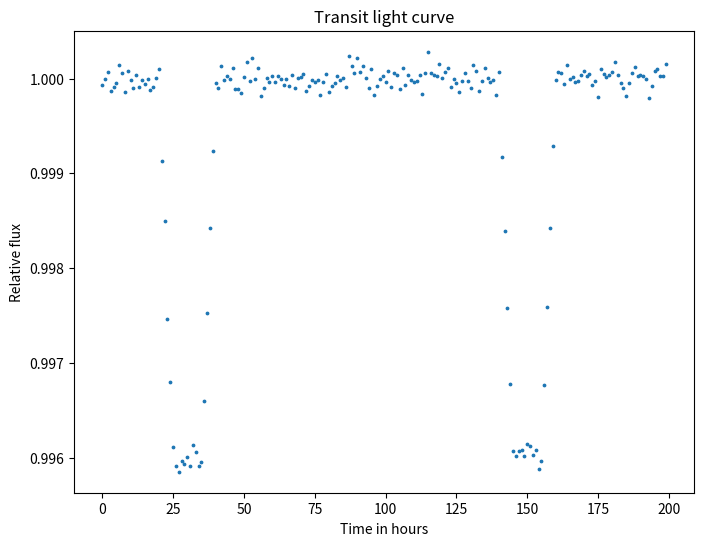

Recreate this plot in Python.
# -*- coding: utf-8 -*-
"""
Created on Sun May 24 22:57:48 2020

[redacted]

Light curve during transit
"""

import numpy as np
import matplotlib.pyplot as plt

#Equation of line, when two end coordinates are known i.e.y-y1=m(x-x1)
def line_fn(x1,y1,x2,y2,x):
    return y1 + ((y2-y1)/(x2-x1))*(x-x1)

t= np.arange(0,200,1)           #Time
y= np.zeros(200)                #Relevive flux

#creating piecewise linear fn for relative flux, assuming constant relative flux from star=1, and during transit=0.996
y[:20]=1
y[20:25]= line_fn(t[20],1,t[25],0.996,t[20:25])
y[25:35]=0.996
y[35:40]=line_fn(t[35],0.996,t[40],1,t[35:40])
y[40:]=1 

y[140:160]=y[20:40]             #copying similar value for the next transit
y= y+ 0.00009 * np.random.randn(len(t))        

plt.figure(figsize=(8,6))
plt.scatter(t,y,s=3)
plt.xlabel('Time in hours')
plt.ylabel('Relative flux')
plt.title('Transit light curve')

'''Values obtained form the graph'''
delta= 1-0.996
tF= 10
tT= 20
P= 150-30          #120 hrs i.e. 5days

G= 6.67*10**-11     #Gravitational Constant.

Ms= 1.5* 1.989*10**30       #Mass of star, assumed as 1.5 times star


a= ((P**2*G*Ms)/(4*np.pi**2))**(1/3)         #Semi-major axis

n= (np.square(np.sin(tF*np.pi/P)))/(np.square(np.sin(tT*np.pi/P)))      #intermidiate term to calculate impact parameter 

b= np.sqrt(((np.square(1-np.sqrt(delta)))-n*(np.square(1+np.sqrt(delta))))/(1-n))   #impact parameter

a_Rs= np.sqrt((np.square(1-np.sqrt(delta))-(b**2)*(1-(np.square(np.sin(tT*np.pi/P)))))/(np.square(np.sin(tT*np.pi/P))))  # a/Rs parameter

Rs= a/a_Rs                                 #Radius of star
Rp= Rs*np.sqrt(delta)                      #Radius of planet
rho_s= (32*P/(G*np.pi))*((delta**(3/4))/((np.square(tT))-(np.square(tF)))**(3/2))    #Stellar density 

i= np.arccos(b*Rs/a)                          #orbital inclination

print('Mass of star: {} kg.\nRadius of star: {} m.\nRadius of planet: {} m.\nSemi-major axis: {} m. \nImpact parameter: {}.\nStellar density: {} kg/m^3. \nOrbital inclination: {} degree'.format(Ms,Rs,Rp,a,b,rho_s,i))
